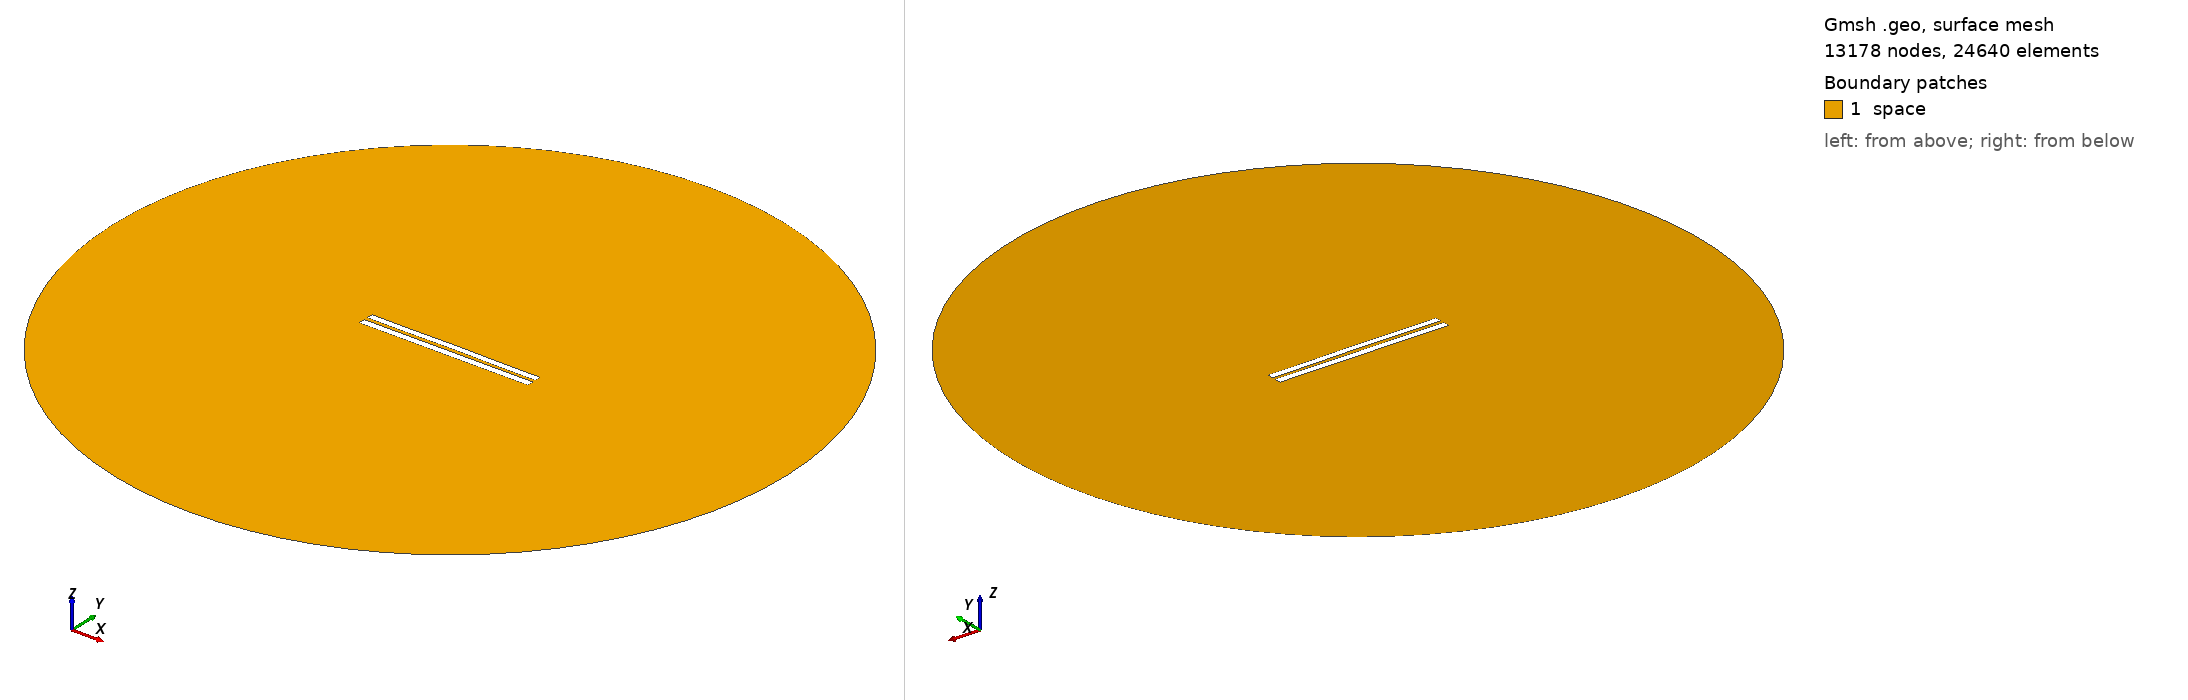

Gmsh geometry script, surface-meshed: 13178 nodes, 24640 surface elements. Boundary patches (legend numbers): 1 space. Left view from above one corner, right view from below the opposite corner. Legend entries are the model's physical surfaces. The drawing asked Gmsh for element sizes between 1% and 20% of the model's largest extent; the script's own settings can give other sizes.

=== 5087.geo (drawn) ===
//---------------------------------------
// Geometry kernel
//---------------------------------------

SetFactory("OpenCASCADE");



//---------------------------------------
// Parameters of the geometry
//---------------------------------------

// Overetch of the upper plate
overetch = 0.125;

// Distance between the plates
distance = 2.25;

// Discretization over the x axis (for the deformation)
nx = 50; 

// Length of the plate
L = 100 - overetch; 

// Number of modes
n = 4; 

// 1st mode coefficient
coeff(1) = -0.15;
beta(1) = 0.596864 * 3.1415926535 / L;

// 2nd mode coefficient
coeff(2) = 0.07499999999999998;
beta(2) = 1.49418 * 3.1415926535 / L;

// 3rd mode coefficient
coeff(3) = 0.0;
beta(3) = 2.50025 * 3.1415926535 / L;

// 4th mode coefficient
coeff(4) = -0.075;
beta(4) = 3.49999 * 3.1415926535 / L;



//---------------------------------------
// Upper plate (deformed rectangle)
//---------------------------------------

// Coordiantes of the upper plate
xmin = -50;
xmax = 50 - overetch;

// Height of the upper plate
yheight = 4 - 2 * overetch;

// Indexes of the points
UpperID[] = {};
LowerID[] = {};
LeftID[] = {};
RightID[] = {};

// Point index
p = 1;

// Horizontal edges
For i In {1:nx}
    x = xmin + (i-1)*(xmax - xmin)/(nx-1);

    y_bottom = distance / 2 + overetch;
    For j In {1:n}
        C = (Cosh(beta(j)*L) + Cos(beta(j)*L)) / (Sinh(beta(j)*L) + Sin(beta(j)*L));
        y_bottom  = y_bottom + coeff(j) * (Cosh(beta(j)*(x+50)) - Cos(beta(j)*(x+50)) - C * (Sinh(beta(j)*(x+50)) - Sin(beta(j)*(x+50))));
    EndFor

    y_top = y_bottom + yheight;

    Point(p) = {x, y_top, 0, 1.0};
    UpperID[i] = p;
    p = p + 1;

    Point(p) = {x, y_bottom, 0, 1.0};
    LowerID[i] = p;
    p = p + 1;
EndFor

// Create point lists
UpperPts[] = {}; LowerPts[] = {};
For i In {1:nx}
  UpperPts[] += {UpperID[i]};
  LowerPts[] += {LowerID[i]};
EndFor

// Build splines
Spline(1) = {UpperPts[]};
Spline(2) = {LowerPts[]};
Line(3) = {LowerPts[nx-1], UpperPts[nx-1]};
Line(4) = {LowerPts[0], UpperPts[0]};

// Build the plane surface
Curve Loop(1) = {2, 3, -1, -4};
Plane Surface(1) = {1};



//---------------------------------------
// Lower plate (rectangle)
//---------------------------------------

// Vertices
Point(1001) = {-50, -1, 0, 1.0};
Point(1002) = { 50, -1, 0, 1.0};
Point(1003) = { 50,  -5, 0, 1.0};
Point(1004) = {-50,  -5, 0, 1.0};

// Edges
Line(5) = {1001, 1002};
Line(6) = {1002, 1003};
Line(7) = {1003, 1004};
Line(8) = {1004, 1001};

// Plane surface
Line Loop(2) = {5, 6, 7, 8};
Plane Surface(2) = {2}; 



//---------------------------------------
// Outer (fictious) boundary
//---------------------------------------

// Points
Point(1005) = {0, 0, 0};       // Center
Point(1006) = {200, 0, 0};     // Start point
Point(1007) = {0, 200, 0};     // 90 degrees
Point(1008) = {-200, 0, 0};    // 180 degrees
Point(1009) = {0, -200, 0};    // 270 degrees

// Circle arcs (each needs start, center, end)
Circle(9) = {1006, 1005, 1007};
Circle(10) = {1007, 1005, 1008};
Circle(11) = {1008, 1005, 1009};
Circle(12) = {1009, 1005, 1006};

// Plane surface for the entire domain
Curve Loop(3) = {9, 10, 11, 12};
Surface(3) = {3};

// Subtract the plates from the whole domain to obtain the actual domain where we want to solve the equations
BooleanDifference{ Surface{3}; Delete; }{ Surface{1}; Surface{2}; Delete; }




//---------------------------------------
// Transfinite Lines/Curves
//---------------------------------------

// Set the number of points on the boundaries
r = 7;

// Plates
Transfinite Curve {1, 2} = 50*r Using Progression 1;
Transfinite Curve {3, 4} = 2*r Using Progression 1;
Transfinite Line {5, 7} = 50*r Using Progression 1;
Transfinite Line {6, 8} = 2*r Using Progression 1;

// Outer boundary
Transfinite Line {9, 10, 11, 12} = 20 Using Progression 1;



//---------------------------------------
// Physical groups
//---------------------------------------                

// Physical curves (boundaries)
Physical Line("force_segment", 10) = {2};
Physical Line("upper_plate", 11) = {1, 3, 4};
Physical Line("lower_plate", 12) = {5, 6, 7, 8};
Physical Line("boundary", 20) = {9, 10, 11, 12};

// Physical Surfaces
Physical Surface("space", 30) = {3};



//---------------------------------------
// 6. Generate the Mesh
//---------------------------------------

// 2D mesh generation
Mesh 2;
